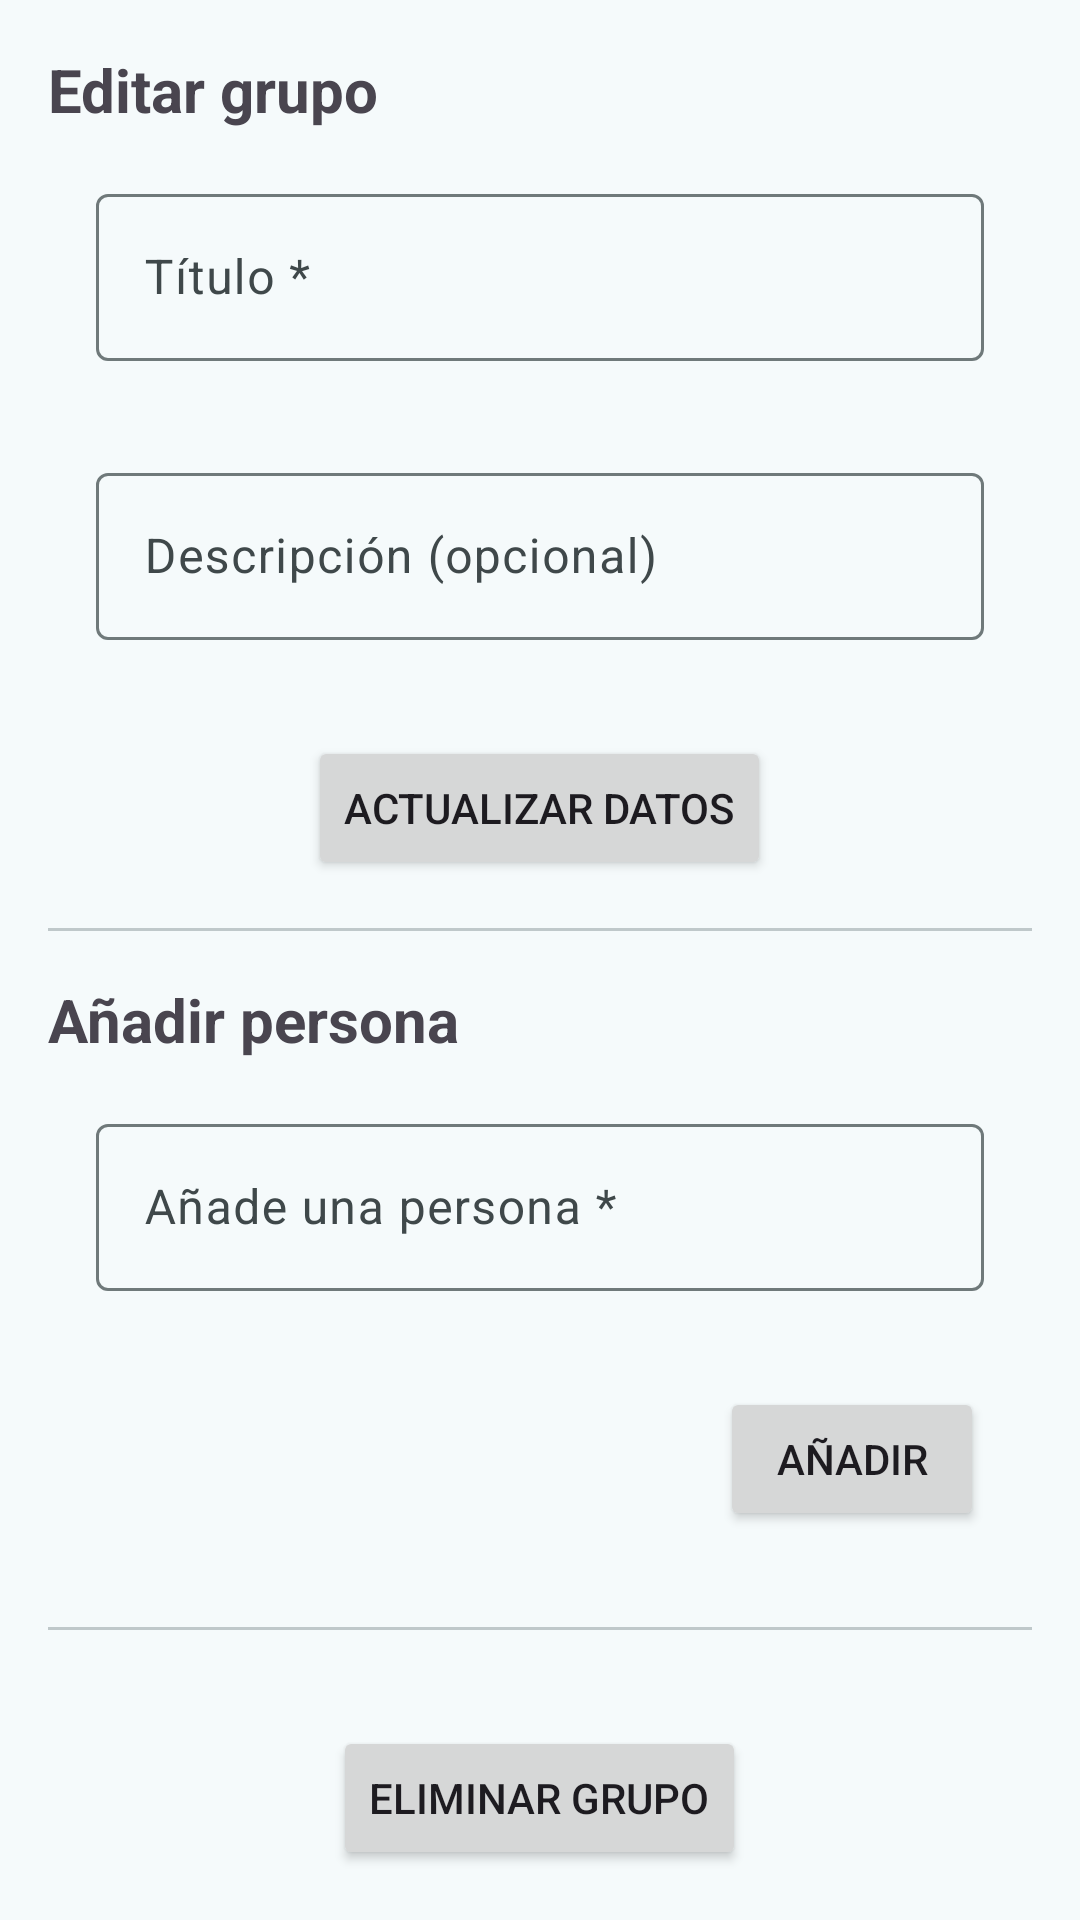

Layout XML and referenced resources for this Android screen:
<!-- AndroidManifest.xml: application theme Theme.ArmoniaBills -->
<!-- res/layout/fragment_configuracion.xml -->
<?xml version="1.0" encoding="utf-8"?>
<FrameLayout xmlns:android="http://schemas.android.com/apk/res/android"
    xmlns:app="http://schemas.android.com/apk/res-auto"
    xmlns:tools="http://schemas.android.com/tools"
    android:layout_width="match_parent"
    android:layout_height="match_parent"
    android:padding="@dimen/margen"
    tools:context=".fragments.ConfiguracionFragment">

    <LinearLayout
        android:layout_width="match_parent"
        android:layout_height="wrap_content"
        android:layout_gravity="center"
        android:orientation="vertical">

        <TextView
            android:layout_width="match_parent"
            android:layout_height="wrap_content"
            android:text="@string/editar_grupo"
            android:textSize="20sp"
            android:textStyle="bold" />

        <com.google.android.material.textfield.TextInputLayout
            android:layout_width="match_parent"
            android:layout_height="wrap_content"
            android:layout_margin="@dimen/margen"
            android:hint="@string/hint_et_titulo_gasto"
            app:endIconMode="clear_text">

            <com.google.android.material.textfield.TextInputEditText
                android:id="@+id/etTituloConfig"
                android:layout_width="match_parent"
                android:layout_height="wrap_content" />
        </com.google.android.material.textfield.TextInputLayout>


        <com.google.android.material.textfield.TextInputLayout
            android:layout_width="match_parent"
            android:layout_height="wrap_content"
            android:layout_margin="@dimen/margen"
            android:hint="@string/hint_et_descripcion"
            app:endIconMode="clear_text">

            <com.google.android.material.textfield.TextInputEditText
                android:id="@+id/etDescripcionConfig"
                android:layout_width="match_parent"
                android:layout_height="wrap_content" />
        </com.google.android.material.textfield.TextInputLayout>

        <Button
            android:id="@+id/btnUpdateConfig"
            android:layout_width="wrap_content"
            android:layout_height="wrap_content"
            android:layout_gravity="center"
            android:layout_marginTop="@dimen/margen"
            android:text="@string/btn_actualizar_datos"
            app:icon="@drawable/baseline_edit_24" />

        <com.google.android.material.divider.MaterialDivider
            android:layout_width="match_parent"
            android:layout_height="wrap_content"
            android:layout_marginVertical="@dimen/margen" />


        <TextView
            android:layout_width="match_parent"
            android:layout_height="wrap_content"
            android:text="@string/aniadir_persona"
            android:textSize="20sp"
            android:textStyle="bold" />

        <com.google.android.material.textfield.TextInputLayout
            android:layout_width="match_parent"
            android:layout_height="wrap_content"
            android:layout_margin="@dimen/margen"
            android:hint="@string/hint_et_participante"
            app:endIconMode="clear_text">

            <com.google.android.material.textfield.TextInputEditText
                android:id="@+id/etAniadirPersonaConfig"
                android:layout_width="match_parent"
                android:layout_height="wrap_content" />

        </com.google.android.material.textfield.TextInputLayout>


        <Button
            android:id="@+id/btnAniadirConfig"
            android:layout_width="wrap_content"
            android:layout_height="wrap_content"
            android:layout_gravity="end"
            android:layout_margin="@dimen/margen"
            app:icon="@drawable/baseline_add_24"
            android:text="@string/btn_aniadir_participante" />


        <com.google.android.material.divider.MaterialDivider
            android:layout_width="match_parent"
            android:layout_height="wrap_content"
            android:layout_marginVertical="@dimen/margen" />

        <Button
            android:id="@+id/btnEliminar"
            android:layout_width="wrap_content"
            android:layout_height="wrap_content"
            android:layout_gravity="center"
            android:layout_marginTop="@dimen/margen"
            android:text="Eliminar grupo"
            app:icon="@drawable/baseline_delete_24" />
    </LinearLayout>

</FrameLayout>
<!-- resources referenced by this layout -->
<resources>
  <dimen name="margen">16dp</dimen>
  <string name="aniadir_persona">Añadir persona</string>
  <string name="btn_actualizar_datos">Actualizar datos</string>
  <string name="btn_aniadir_participante">Añadir</string>
  <string name="editar_grupo">Editar grupo</string>
  <string name="hint_et_descripcion">Descripción (opcional)</string>
  <string name="hint_et_participante">Añade una persona *</string>
  <string name="hint_et_titulo_gasto">Título *</string>
  <style name="Theme.ArmoniaBills" parent="Base.Theme.ArmoniaBills">
          
          <item name="android:navigationBarColor">@android:color/transparent</item>
          <item name="android:statusBarColor">@android:color/transparent</item>
          <item name="android:windowLightStatusBar">?attr/isLightTheme</item>
      </style>
  <color name="md_theme_primary">#006874</color>
  <color name="md_theme_onPrimary">#FFFFFF</color>
  <color name="md_theme_primaryContainer">#9EEFFD</color>
  <color name="md_theme_onPrimaryContainer">#001F24</color>
  <color name="md_theme_secondary">#36618E</color>
  <color name="md_theme_onSecondary">#FFFFFF</color>
  <color name="md_theme_secondaryContainer">#D2E4FF</color>
  <color name="md_theme_onSecondaryContainer">#001D36</color>
  <color name="md_theme_tertiary">#525E7D</color>
  <color name="md_theme_onTertiary">#FFFFFF</color>
  <color name="md_theme_tertiaryContainer">#D9E2FF</color>
  <color name="md_theme_onTertiaryContainer">#0E1B37</color>
  <color name="md_theme_error">#BA1A1A</color>
  <color name="md_theme_onError">#FFFFFF</color>
  <color name="md_theme_errorContainer">#FFDAD6</color>
  <color name="md_theme_onErrorContainer">#410002</color>
  <color name="md_theme_background">#F5FAFB</color>
  <color name="md_theme_onBackground">#171D1E</color>
  <color name="md_theme_surface">#F5FAFB</color>
  <color name="md_theme_onSurface">#171D1E</color>
  <color name="md_theme_surfaceVariant">#DBE4E6</color>
  <color name="md_theme_onSurfaceVariant">#3F484A</color>
  <color name="md_theme_outline">#6F797A</color>
  <color name="md_theme_outlineVariant">#BFC8CA</color>
  <color name="md_theme_inverseSurface">#2B3133</color>
  <color name="md_theme_inverseOnSurface">#ECF2F3</color>
  <color name="md_theme_inversePrimary">#82D3E0</color>
  <color name="md_theme_primaryFixed">#9EEFFD</color>
  <color name="md_theme_onPrimaryFixed">#001F24</color>
  <color name="md_theme_primaryFixedDim">#82D3E0</color>
  <color name="md_theme_onPrimaryFixedVariant">#004F57</color>
  <color name="md_theme_secondaryFixed">#D2E4FF</color>
  <color name="md_theme_onSecondaryFixed">#001D36</color>
  <color name="md_theme_secondaryFixedDim">#A1CAFD</color>
  <color name="md_theme_onSecondaryFixedVariant">#1A4975</color>
  <color name="md_theme_tertiaryFixed">#D9E2FF</color>
  <color name="md_theme_onTertiaryFixed">#0E1B37</color>
  <color name="md_theme_tertiaryFixedDim">#BAC6EA</color>
  <color name="md_theme_onTertiaryFixedVariant">#3A4664</color>
  <color name="md_theme_surfaceDim">#D5DBDC</color>
  <color name="md_theme_surfaceBright">#F5FAFB</color>
  <color name="md_theme_surfaceContainerLowest">#FFFFFF</color>
  <color name="md_theme_surfaceContainerLow">#EFF5F6</color>
  <color name="md_theme_surfaceContainer">#E9EFF0</color>
  <color name="md_theme_surfaceContainerHigh">#E3E9EA</color>
  <color name="md_theme_surfaceContainerHighest">#DEE3E5</color>
</resources>
